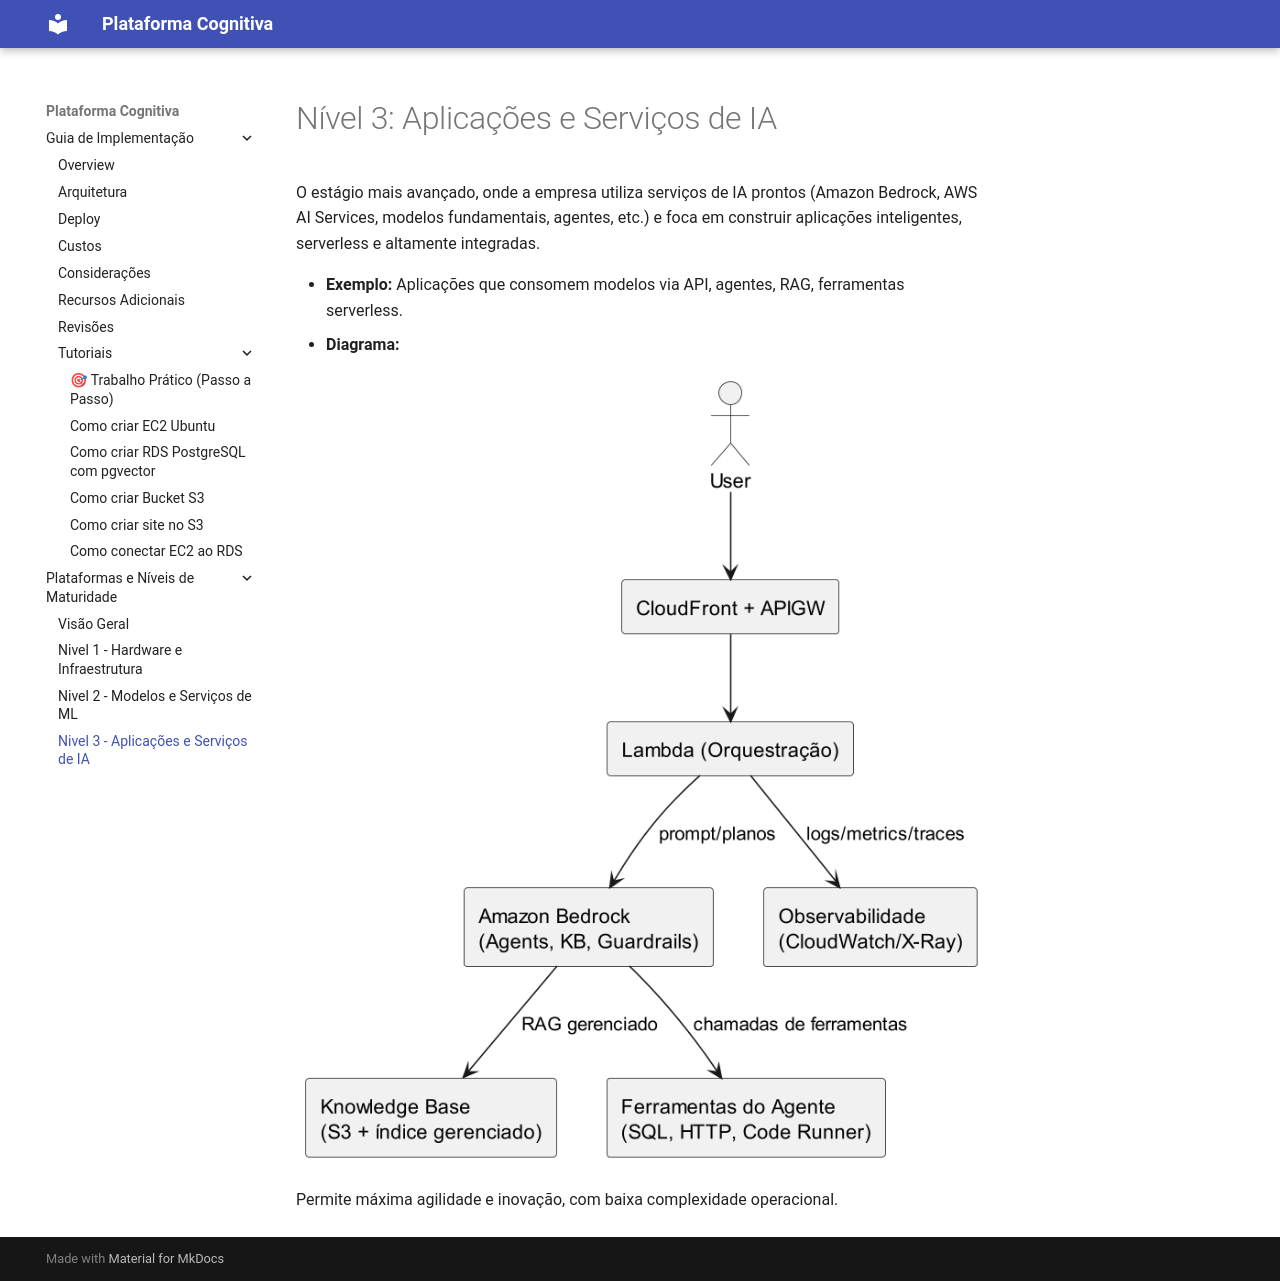

repository: arquitetoitamar/aula-2-api · page: platforms-services/nivel_3/index.html · generator: mkdocs

# Nível 3: Aplicações e Serviços de IA

O estágio mais avançado, onde a empresa utiliza serviços de IA prontos (Amazon Bedrock, AWS AI Services, modelos fundamentais, agentes, etc.) e foca em construir aplicações inteligentes, serverless e altamente integradas.

- **Exemplo:** Aplicações que consomem modelos via API, agentes, RAG, ferramentas serverless.
- **Diagrama:**

![Diagrama Nível 3](leve_3.png)

Permite máxima agilidade e inovação, com baixa complexidade operacional.
